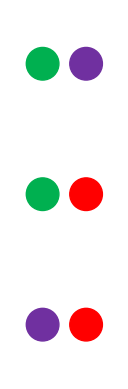

Here is the Python script that generated this plot:
import math
import numpy as np
import pandas as pd
import matplotlib.pyplot as plt
a = math.comb(3, 2)
b = math.perm(3, 2)


fig, ax = plt.subplots(3, 1)
c1 = plt.Circle((0.3, 0.5), 0.15, color="#00B050")
c2 = plt.Circle((0.7, 0.5), 0.15, color="#7030A0")
ax[0].set_aspect(1)
ax[0].add_artist(c1)
ax[0].add_artist(c2)
ax[0].axis('off')

c1 = plt.Circle((0.3, 0.5), 0.15, color="#00B050")
c2 = plt.Circle((0.7, 0.5), 0.15, color="#FF0000")
ax[1].set_aspect(1)
ax[1].add_artist(c1)
ax[1].add_artist(c2)
ax[1].axis('off')

c1 = plt.Circle((0.3, 0.5), 0.15, color="#7030A0")
c2 = plt.Circle((0.7, 0.5), 0.15, color="#FF0000")
ax[2].set_aspect(1)
ax[2].add_artist(c1)
ax[2].add_artist(c2)
ax[2].axis('off')

plt.show()
